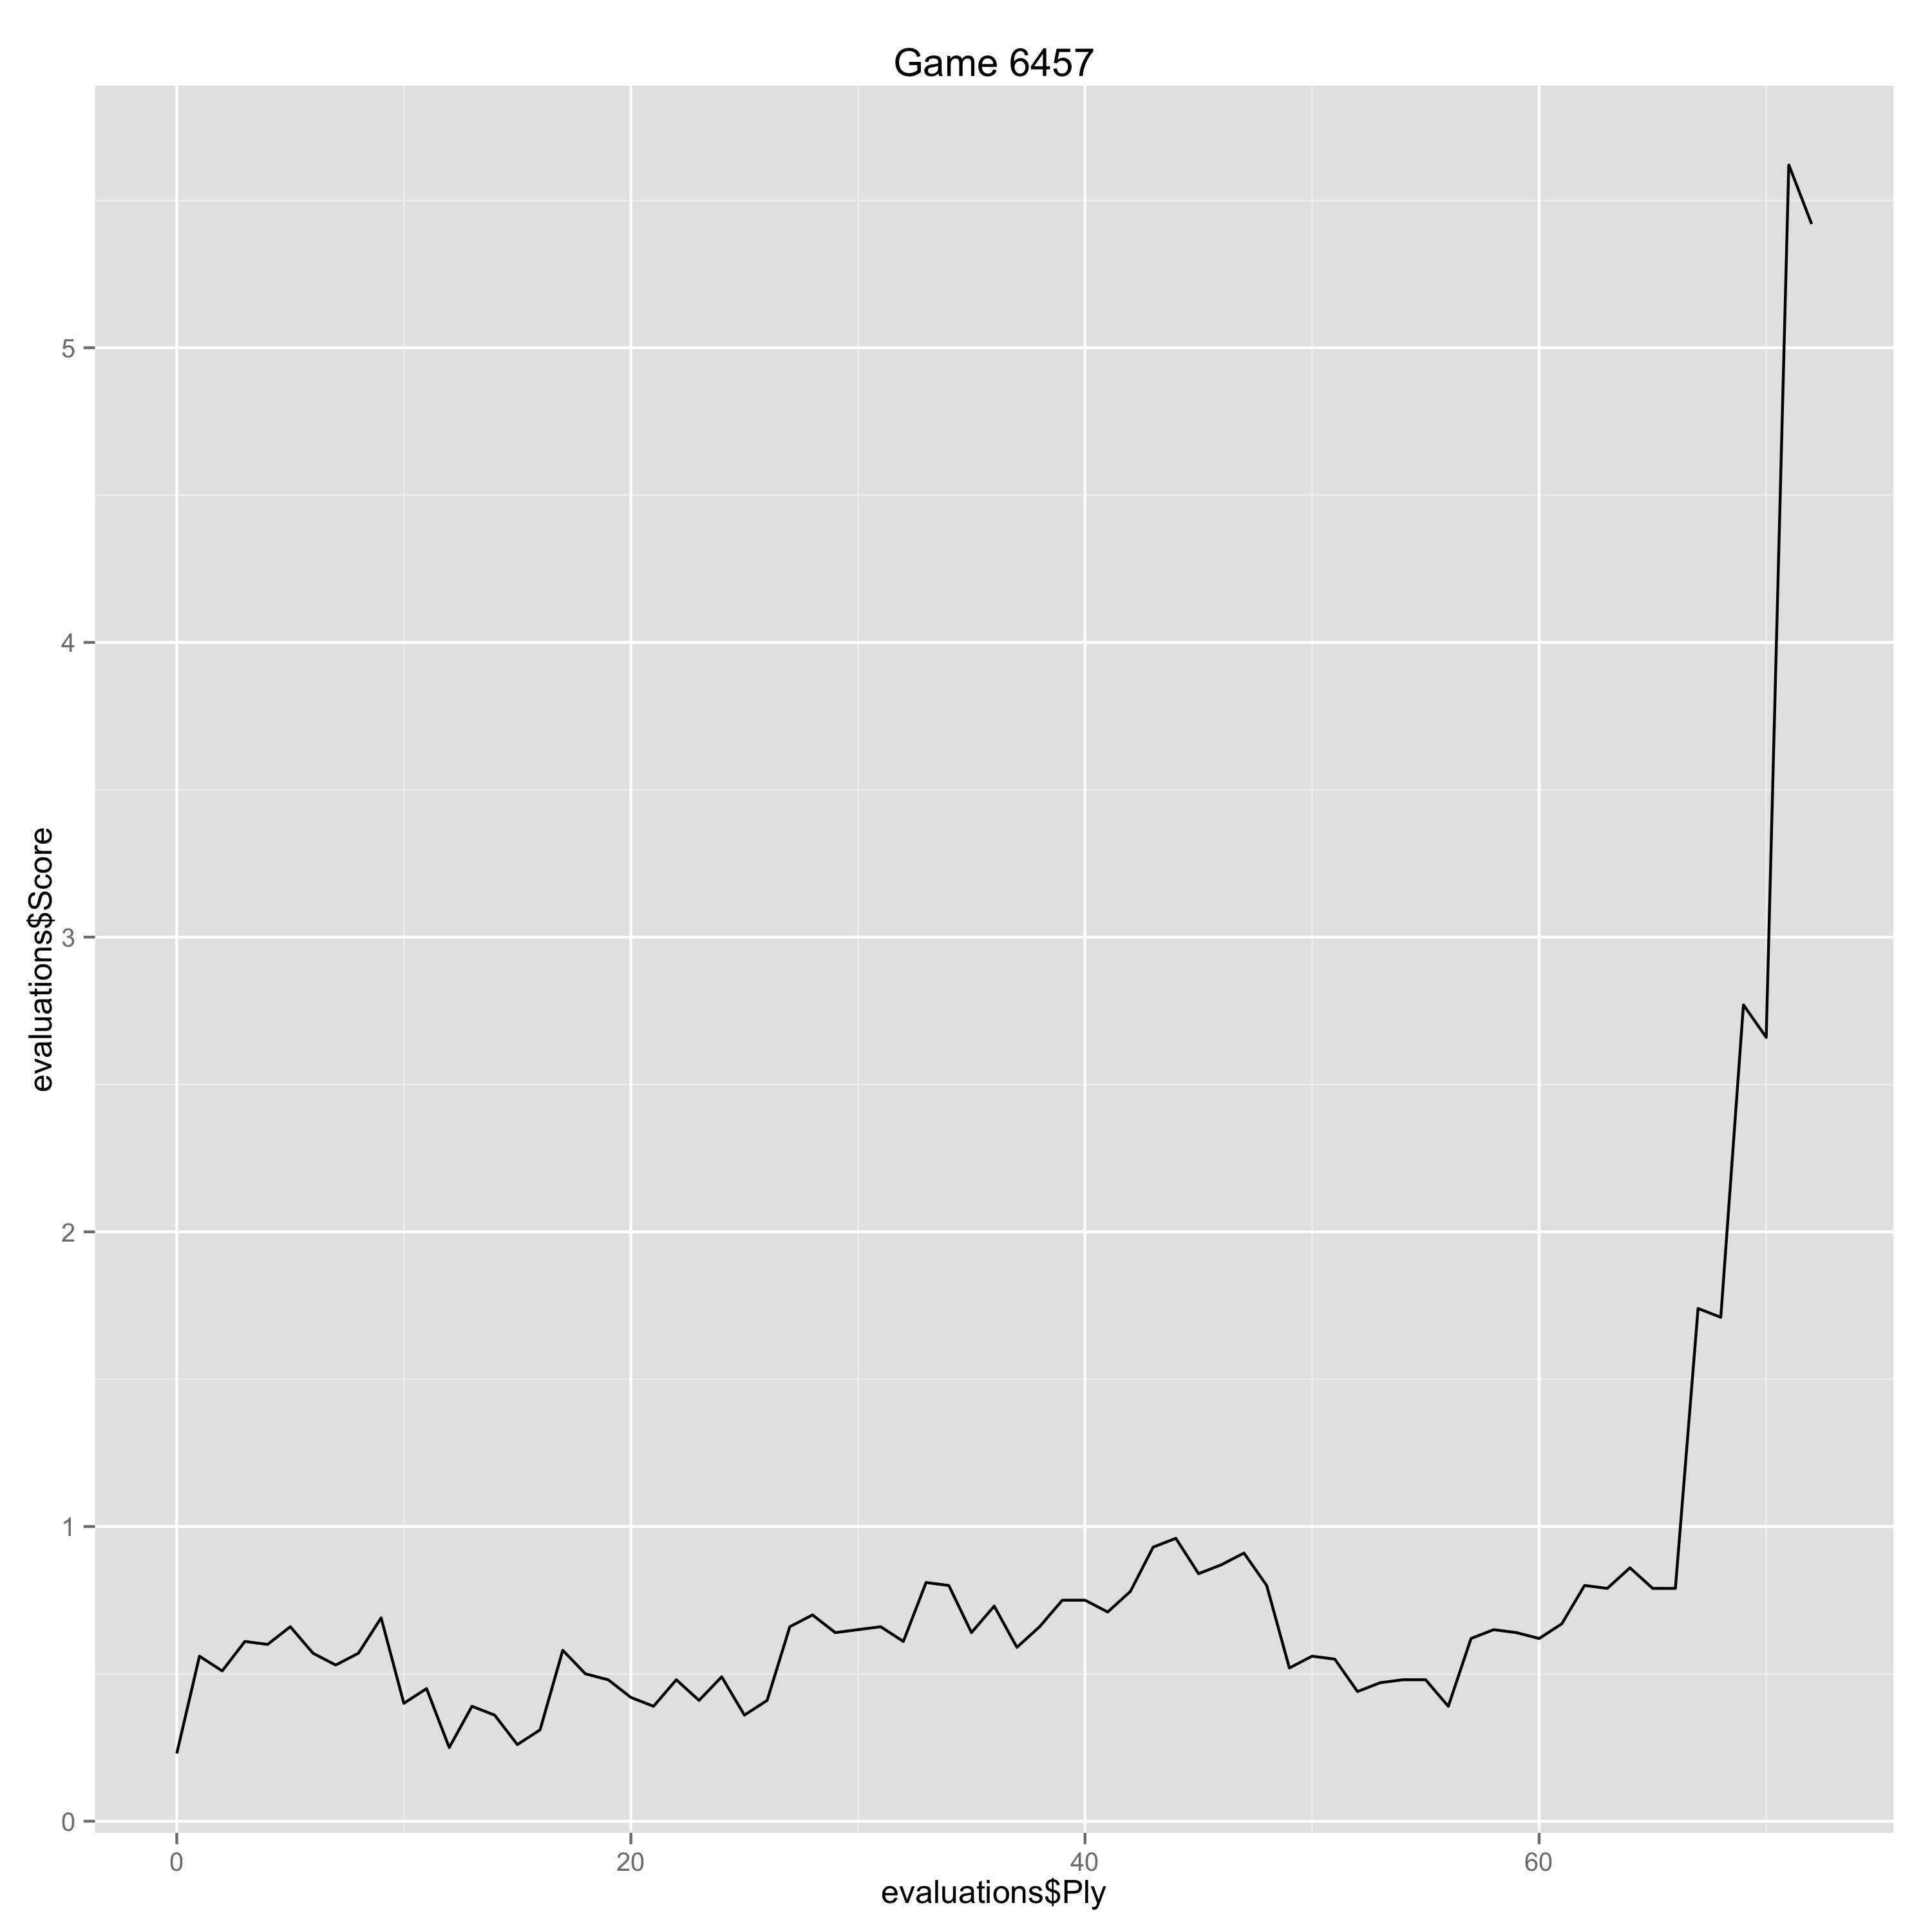

The data file committed next to this chart (first rows):
Ply, Move, White, Black, Score, Eval, Comment
0, [1], e4, , 0.23, 0.23, 
1, [1], , d5, 0.56, -0.33, 
2, [2], exd5, , 0.51, -0.05, 
3, [2], , Qxd5, 0.61, -0.1, 
4, [3], Nc3, , 0.6, -0.01, 
5, [3], , Qd6, 0.66, -0.06, 
6, [4], d4, , 0.57, -0.09, 
7, [4], , Nf6, 0.53, 0.04, 
8, [5], Nf3, , 0.57, 0.04, 
9, [5], , g6, 0.69, -0.12, 
10, [6], Ne5, , 0.4, -0.29, 
11, [6], , Bg7, 0.45, -0.05, 
12, [7], Bf4, , 0.25, -0.2, 
13, [7], , Nd5, 0.39, -0.14, 
14, [8], Nxd5, , 0.36, -0.03, 
15, [8], , Qxd5, 0.26, 0.1, 
16, [9], f3, , 0.31, 0.05, 
17, [9], , O-O, 0.58, -0.27, 
18, [10], Bc4, , 0.5, -0.08, 
19, [10], , Qa5+, 0.48, 0.02, 
20, [11], Qd2, , 0.42, -0.06, 
21, [11], , Qxd2+, 0.39, 0.03, 
22, [12], Kxd2, , 0.48, 0.09, 
23, [12], , Nd7, 0.41, 0.07, 
24, [13], Rae1, , 0.49, 0.08, 
25, [13], , e6, 0.36, 0.13, 
26, [14], c3, , 0.41, 0.05, 
27, [14], , Nb6, 0.66, -0.25, 
28, [15], Bb3, , 0.7, 0.04, 
29, [15], , a5, 0.64, 0.06, 
30, [16], a3, , 0.65, 0.01, 
31, [16], , a4, 0.66, -0.01, 
32, [17], Ba2, , 0.61, -0.05, 
33, [17], , Nd5, 0.81, -0.2, 
34, [18], Bxd5, , 0.8, -0.01, 
35, [18], , exd5, 0.64, 0.16, 
36, [19], Nd3, , 0.73, 0.09, 
37, [19], , c6, 0.59, 0.14, 
38, [20], g4, , 0.66, 0.07, 
39, [20], , Be6, 0.75, -0.09, 
40, [21], h4, , 0.75, 0.0, 
41, [21], , Rfe8, 0.71, 0.04, 
42, [22], h5, , 0.78, 0.07, 
43, [22], , b6, 0.93, -0.15, 
44, [23], Bc7, , 0.96, 0.03, 
45, [23], , b5, 0.84, 0.12, 
46, [24], Nc5, , 0.87, 0.03, 
47, [24], , Bh6+, 0.91, -0.04, 
48, [25], Kd1, , 0.8, -0.11, 
49, [25], , g5, 0.52, 0.28, 
50, [26], Be5, , 0.56, 0.04, 
51, [26], , Bf8, 0.55, 0.01, 
52, [27], h6, , 0.44, -0.11, 
53, [27], , Bxc5, 0.47, -0.03, 
54, [28], dxc5, , 0.48, 0.01, 
55, [28], , d4, 0.48, 0.0, 
56, [29], cxd4, , 0.39, -0.09, 
57, [29], , Bb3+, 0.62, -0.23, 
58, [30], Kd2, , 0.65, 0.03, 
59, [30], , Re6, 0.64, 0.01, 
... 13 more rows
